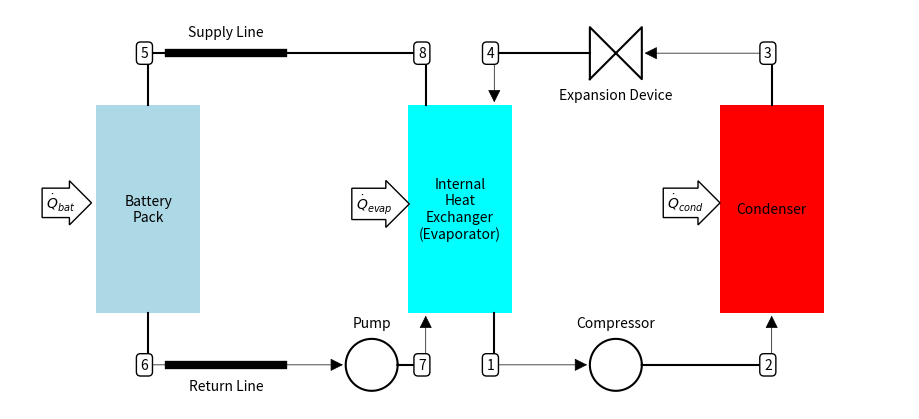

This chart was generated by the following Python code:
# A file to generate a cycle schematic for the preconditioner

# Imports
from __future__                     import division
import matplotlib.pyplot            as plt
import matplotlib.patches           as patch
import numpy                        as np
from matplotlib.patches             import FancyArrowPatch


def rect(x0, y0, w, h):
    return (np.r_[x0 - w / 2, x0 + w / 2, x0 + w / 2, x0 - w / 2, x0 - w / 2],
            np.r_[y0 - h / 2, y0 - h / 2, y0 + h / 2, y0 + h / 2, y0 - h / 2])


def TwoTriangles(H, W, x, y):
    X = np.r_[x - W / 2.0, x + W / 2.0, x + W / 2.0, x - W / 2.0, x - W / 2.0]
    Y = np.r_[y - H / 2.0, y + H / 2.0, y - H / 2.0, y + H / 2.0, y - H / 2.0]
    return (X, Y)


def circle(x0, y0, r, N):
    t = np.linspace(0, 2 * np.pi, N)
    x = x0 + r * np.cos(t)
    y = y0 + r * np.sin(t)
    return (x, y)


fig = plt.figure(figsize=(9, 4))
ax = fig.add_axes((0, 0, 1, 1))

# ################################################
# ############ The components ####################
# ################################################

# Condenser
x, y = rect(3, 0, 1, 2)
fig.gca().fill(x, y, 'red')
fig.gca().text(3, 0, 'Condenser', ha='center', va='center')

# Compressor
x, y = circle(1.5, -1.5, 0.25, 100)
fig.gca().plot(x, y, 'k')
fig.gca().text(1.5, -1.1, 'Compressor', ha='center', va='center')

# Internal Heat Exchanger
x, y = rect(0, 0, 1, 2)
fig.gca().fill(x, y, 'cyan')
fig.gca().text(0, 0, 'Internal\nHeat\nExchanger\n(Evaporator)', ha='center', va='center')

# Expansion Device
x, y = TwoTriangles(0.5, 0.5, 1.5, 1.5)
fig.gca().plot(x, y, 'k')
fig.gca().text(1.5, 1.1, 'Expansion Device', ha='center', va='center')

# Cooling Coil
x, y = rect(-3, 0, 1, 2)
fig.gca().fill(x, y, 'lightblue')
fig.gca().text(-3, 0, 'Battery\nPack', ha='center', va='center')

# Pump
x, y = circle(-0.85, -1.5, 0.25, 100)
fig.gca().plot(x, y, 'k')
fig.gca().text(-0.85, -1.1, 'Pump', ha='center', va='center')

# Line Sets
fig.gca().plot(np.r_[-2.8, -1.7], np.r_[1.5, 1.5], 'k', lw=6)
fig.gca().text(-2.25, 1.7, 'Supply Line', ha='center', va='center')
fig.gca().plot(np.r_[-2.8, -1.7], np.r_[-1.5, -1.5], 'k', lw=6)
fig.gca().text(-2.25, -1.7, 'Return Line', ha='center', va='center')

# ################################################
# #### Connect the components with lines #########
# ################################################

# Condenser to XV
fig.gca().plot(np.r_[3, 3], np.r_[1.0, 1.5], 'k')
fig.gca().add_patch(FancyArrowPatch((3, 1.5), (1.75, 1.5), arrowstyle='-|>', mutation_scale=20, fc='k', ec='k', lw=0.5))

# XV to IHX
fig.gca().plot(np.r_[1.25, 0.33], np.r_[1.5, 1.5], 'k')
fig.gca().add_patch(
    FancyArrowPatch((0.33, 1.5), (0.33, 1), arrowstyle='-|>', mutation_scale=20, fc='k', ec='k', lw=0.5))

# IHX to Compressor
fig.gca().plot(np.r_[0.33, 0.33], np.r_[-1, -1.5], 'k')
fig.gca().add_patch(
    FancyArrowPatch((0.33, -1.5), (1.25, -1.5), arrowstyle='-|>', mutation_scale=20, fc='k', ec='k', lw=0.5))

# Compressor to Condenser
fig.gca().plot(np.r_[1.75, 3], np.r_[-1.5, -1.5], 'k')
fig.gca().add_patch(FancyArrowPatch((3, -1.5), (3, -1), arrowstyle='-|>', mutation_scale=20, fc='k', ec='k', lw=0.5))

# Cooling Coil to Pump
fig.gca().plot(np.r_[-3, -3], np.r_[-1, -1.5], 'k')
fig.gca().add_patch(
    FancyArrowPatch((-3, -1.5), (-1.1, -1.5), arrowstyle='-|>', mutation_scale=20, fc='k', ec='k', lw=0.5))

# Pump to IHX
fig.gca().plot(np.r_[-0.6, -0.33], np.r_[-1.5, -1.5], 'k')
fig.gca().add_patch(
    FancyArrowPatch((-0.33, -1.5), (-0.33, -1), arrowstyle='-|>', mutation_scale=20, fc='k', ec='k', lw=0.5))

# Pump to Cooling Coil
fig.gca().plot(np.r_[-0.33, -0.33, -3, -3], np.r_[1, 1.5, 1.5, 1], 'k')

# ################################################
# ################# Cycle Inputs #################
# ################################################

fig.gca().text(-0.65, 0, '$\dot{Q}_{evap}$', ha='right', bbox=dict(boxstyle='rarrow', fc='w', ec='k'))
fig.gca().text(2.35, 0, '$\dot{Q}_{cond}$', ha='right', bbox=dict(boxstyle='rarrow', fc='w', ec='k'))
fig.gca().text(-3.7, 0, '$\dot{Q}_{bat}$', ha='right', bbox=dict(boxstyle='rarrow', fc='w', ec='k'))

fig.gca().text(0.33, -1.5, '1', ha='right', va='center', bbox=dict(boxstyle='round', fc='w', ec='k'))
fig.gca().text(3, -1.5, '2', ha='right', va='center', bbox=dict(boxstyle='round', fc='w', ec='k'))
fig.gca().text(3, 1.5, '3', ha='right', va='center', bbox=dict(boxstyle='round', fc='w', ec='k'))
fig.gca().text(0.33, 1.5, '4', ha='right', va='center', bbox=dict(boxstyle='round', fc='w', ec='k'))

fig.gca().text(-3, 1.5, '5', ha='right', va='center', bbox=dict(boxstyle='round', fc='w', ec='k'))
fig.gca().text(-3, -1.5, '6', ha='right', va='center', bbox=dict(boxstyle='round', fc='w', ec='k'))
# fig.gca().text(-1.4, -1.5, '7', ha='right', va='center', bbox=dict(boxstyle='round', fc='w', ec='k'))
fig.gca().text(-0.33, -1.5, '7', ha='right', va='center', bbox=dict(boxstyle='round', fc='w', ec='k'))
fig.gca().text(-0.33, 1.5, '8', ha='right', va='center', bbox=dict(boxstyle='round', fc='w', ec='k'))

ax.axis('equal')
ax.axis('off')
plt.show()
